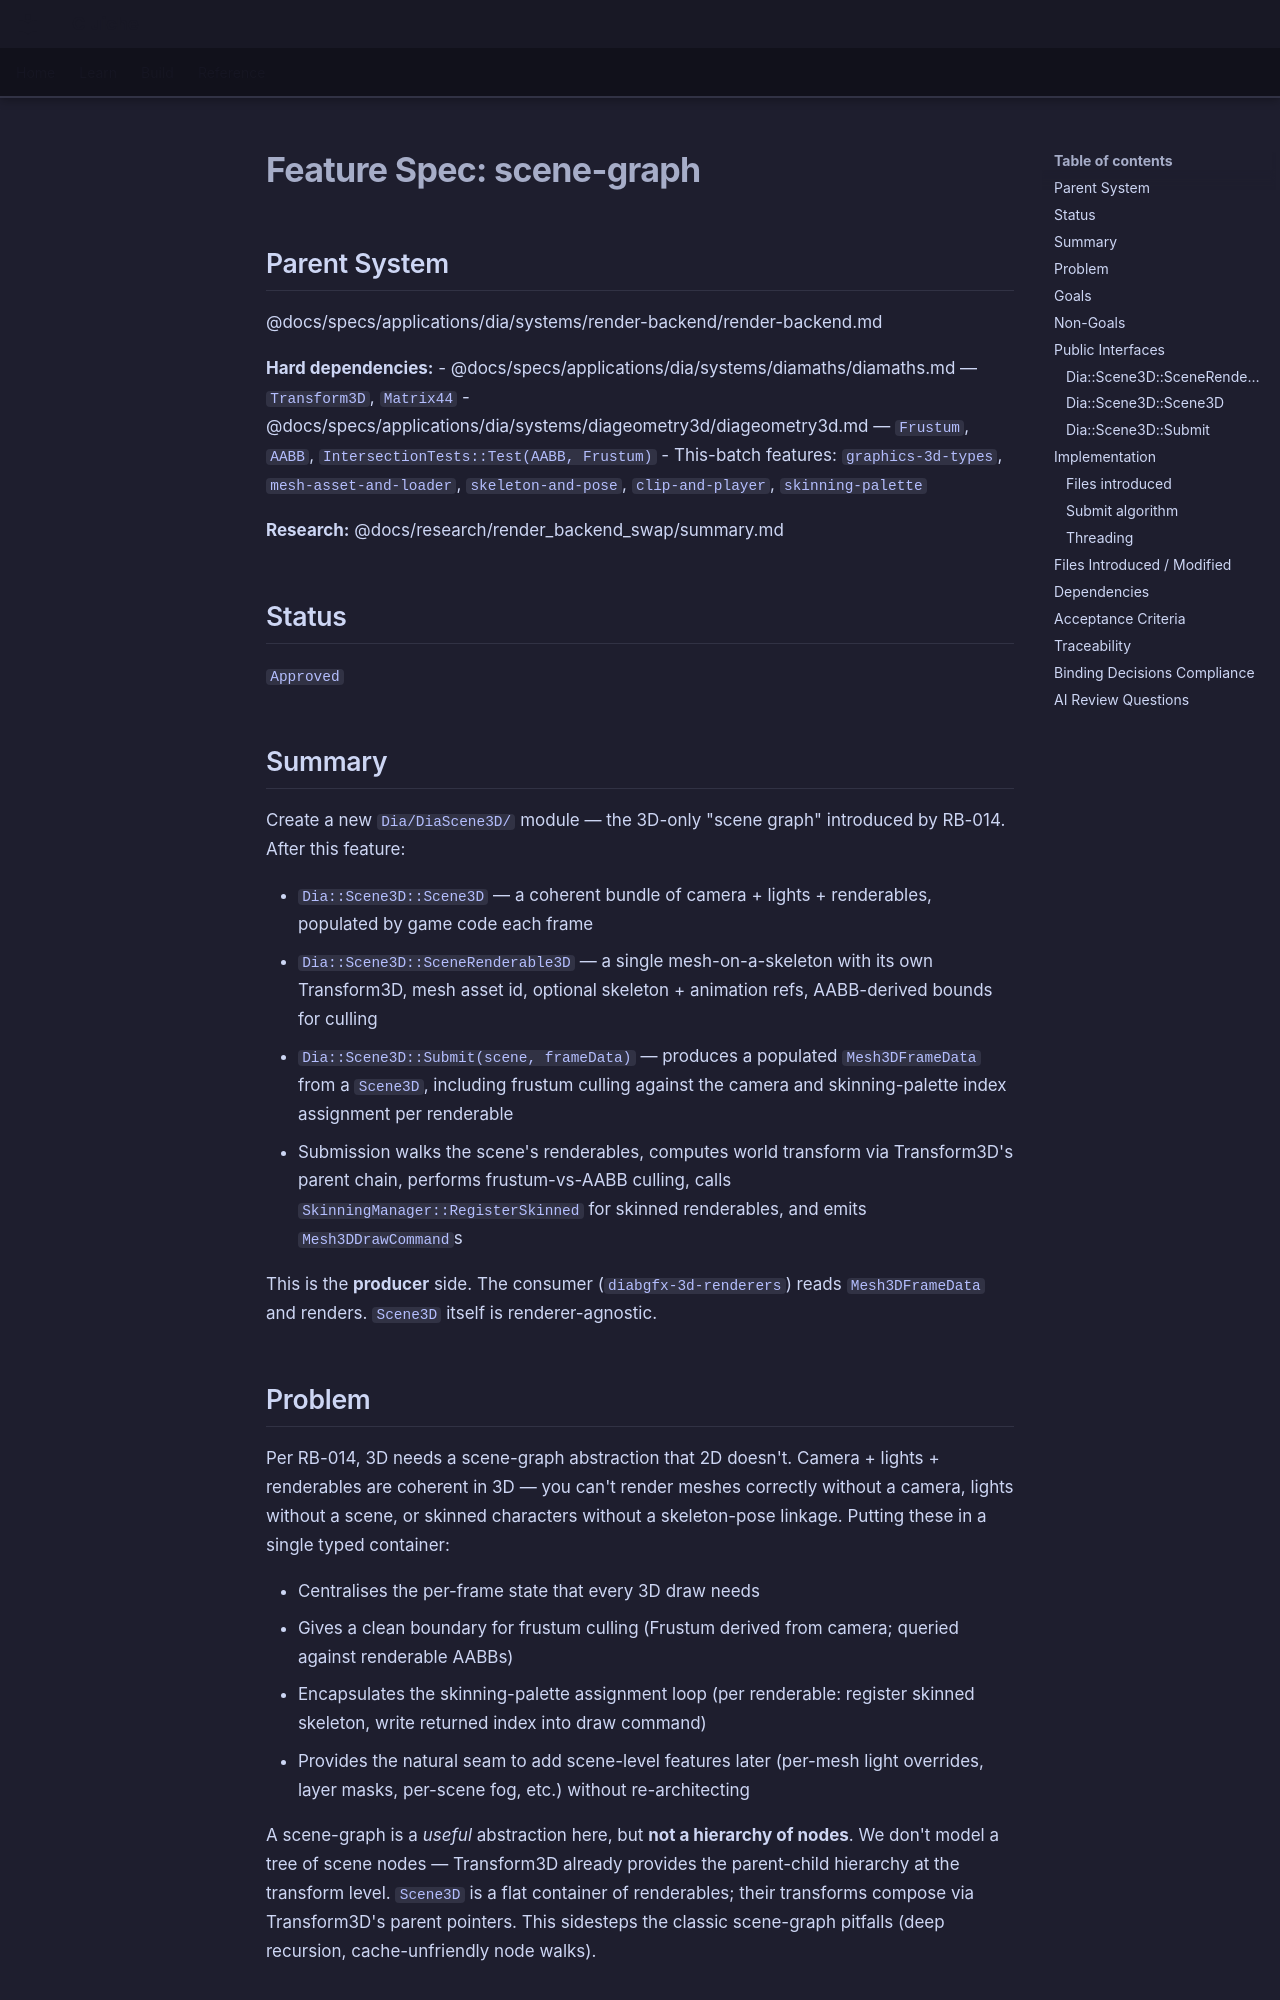

repository: LenihanConor/Cluiche · page: specs/applications/dia/systems/diascene3d/scene-graph/index.html · generator: mkdocs

# Feature Spec: scene-graph

## Parent System
@docs/specs/applications/dia/systems/render-backend/render-backend.md

**Hard dependencies:**
- @docs/specs/applications/dia/systems/diamaths/diamaths.md — `Transform3D`, `Matrix44`
- @docs/specs/applications/dia/systems/diageometry3d/diageometry3d.md — `Frustum`, `AABB`, `IntersectionTests::Test(AABB, Frustum)`
- This-batch features: `graphics-3d-types`, `mesh-asset-and-loader`, `skeleton-and-pose`, `clip-and-player`, `skinning-palette`

**Research:** @docs/research/render_backend_swap/summary.md

## Status
`Approved`

## Summary

Create a new `Dia/DiaScene3D/` module — the 3D-only "scene graph" introduced by RB-014. After this feature:

- `Dia::Scene3D::Scene3D` — a coherent bundle of camera + lights + renderables, populated by game code each frame
- `Dia::Scene3D::SceneRenderable3D` — a single mesh-on-a-skeleton with its own Transform3D, mesh asset id, optional skeleton + animation refs, AABB-derived bounds for culling
- `Dia::Scene3D::Submit(scene, frameData)` — produces a populated `Mesh3DFrameData` from a `Scene3D`, including frustum culling against the camera and skinning-palette index assignment per renderable
- Submission walks the scene's renderables, computes world transform via Transform3D's parent chain, performs frustum-vs-AABB culling, calls `SkinningManager::RegisterSkinned` for skinned renderables, and emits `Mesh3DDrawCommand`s

This is the **producer** side. The consumer (`diabgfx-3d-renderers`) reads `Mesh3DFrameData` and renders. `Scene3D` itself is renderer-agnostic.

## Problem

Per RB-014, 3D needs a scene-graph abstraction that 2D doesn't. Camera + lights + renderables are coherent in 3D — you can't render meshes correctly without a camera, lights without a scene, or skinned characters without a skeleton-pose linkage. Putting these in a single typed container:

- Centralises the per-frame state that every 3D draw needs
- Gives a clean boundary for frustum culling (Frustum derived from camera; queried against renderable AABBs)
- Encapsulates the skinning-palette assignment loop (per renderable: register skinned skeleton, write returned index into draw command)
- Provides the natural seam to add scene-level features later (per-mesh light overrides, layer masks, per-scene fog, etc.) without re-architecting

A scene-graph is a *useful* abstraction here, but **not a hierarchy of nodes**. We don't model a tree of scene nodes — Transform3D already provides the parent-child hierarchy at the transform level. `Scene3D` is a flat container of renderables; their transforms compose via Transform3D's parent pointers. This sidesteps the classic scene-graph pitfalls (deep recursion, cache-unfriendly node walks).
